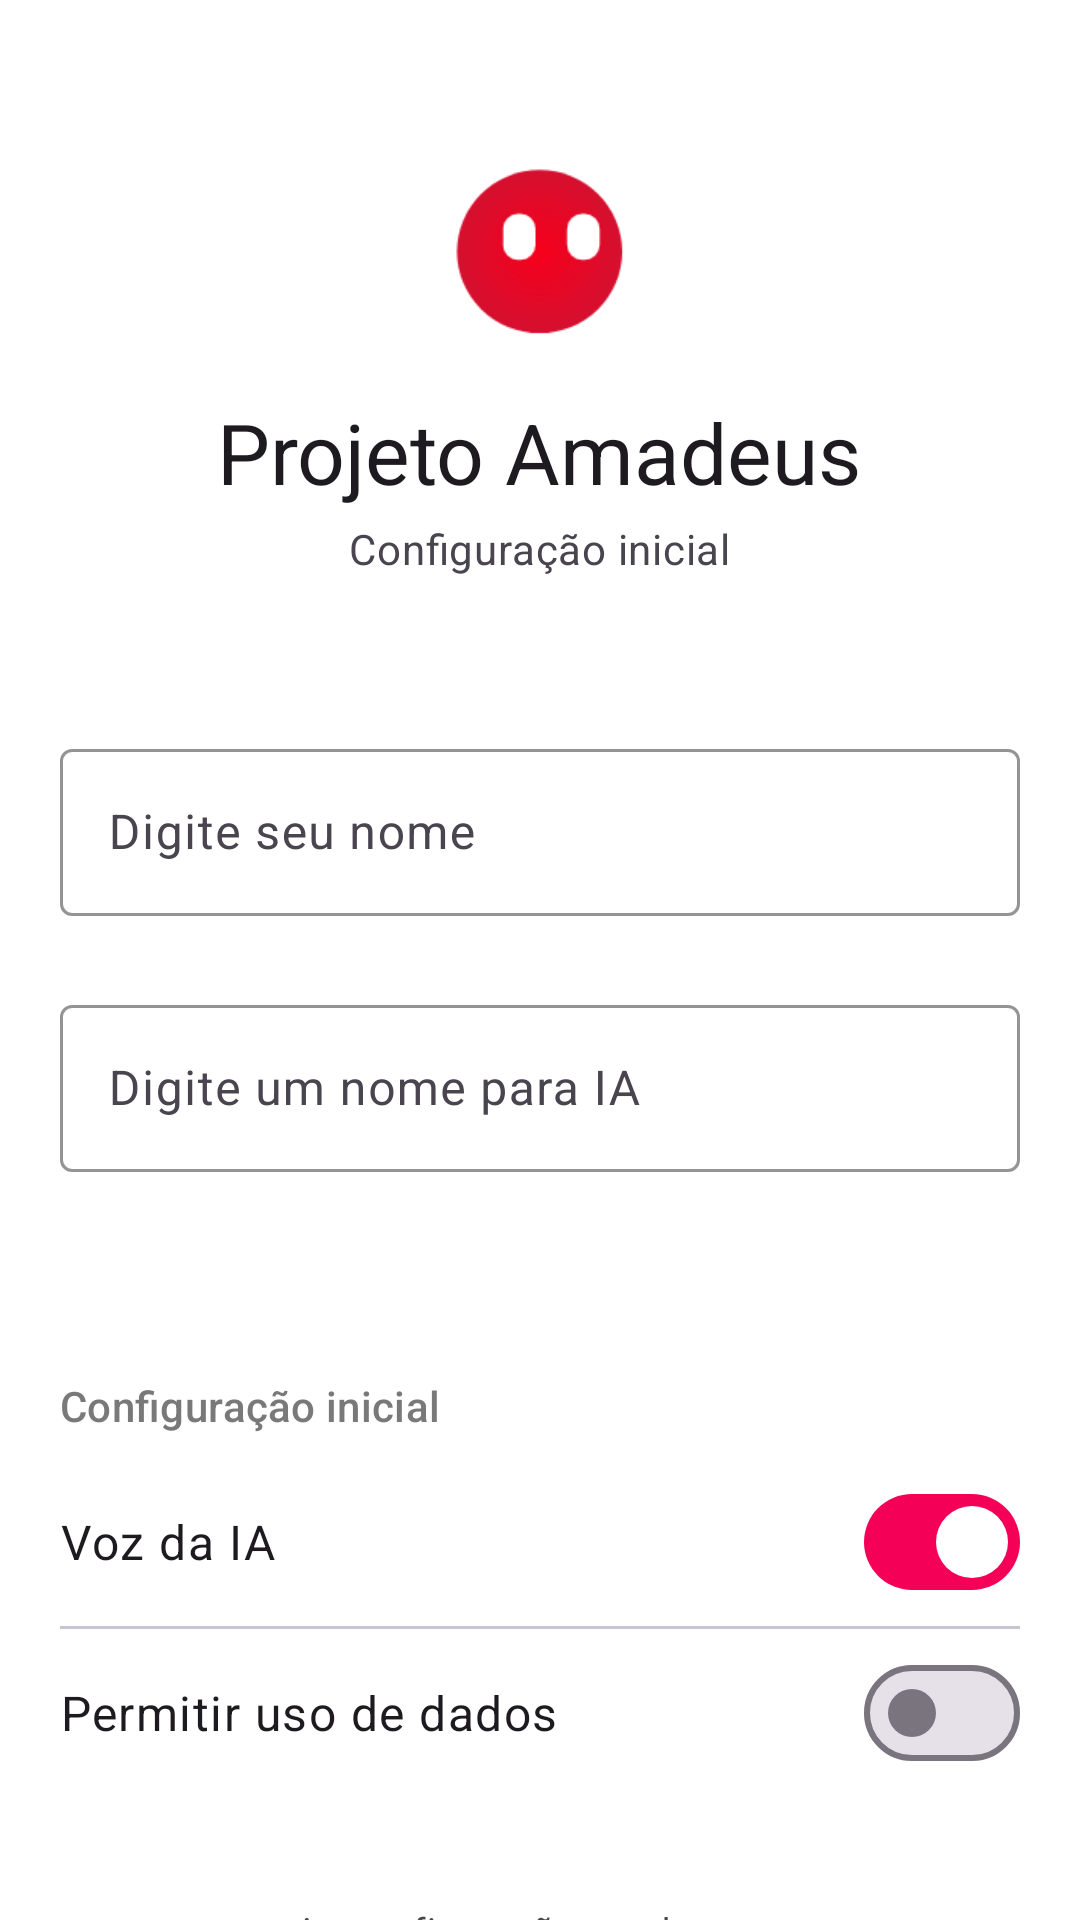

Android layout source for this screen:
<!-- AndroidManifest.xml: activity theme Theme.Amadeus.ConfigPrimaria -->
<!-- res/layout/activity_config_primaria.xml -->
<?xml version="1.0" encoding="utf-8"?>
<androidx.coordinatorlayout.widget.CoordinatorLayout xmlns:android="http://schemas.android.com/apk/res/android"
    xmlns:app="http://schemas.android.com/apk/res-auto"
    xmlns:tools="http://schemas.android.com/tools"
    android:id="@+id/configPrimariaLayout"
    android:layout_width="match_parent"
    android:layout_height="match_parent"
    tools:context=".activity.ConfigPrimariaActivity">

    <androidx.core.widget.NestedScrollView
        android:layout_width="match_parent"
        android:layout_height="match_parent"
        android:fillViewport="true">

        <LinearLayout
            android:layout_width="match_parent"
            android:layout_height="wrap_content"
            android:orientation="vertical"
            android:paddingStart="@dimen/text_margin"
            android:paddingTop="48dp"
            android:paddingEnd="@dimen/text_margin"
            android:paddingBottom="32dp">

            
            <androidx.appcompat.widget.AppCompatImageView
                android:layout_width="72dp"
                android:layout_height="72dp"
                android:layout_gravity="center_horizontal"
                android:contentDescription="@null"
                android:scaleX="1.52"
                android:scaleY="1.5"
                android:src="@drawable/ic_launcher_foreground" />

            <TextView
                android:id="@+id/tituloTexView"
                android:layout_width="wrap_content"
                android:layout_height="wrap_content"
                android:layout_gravity="center_horizontal"
                android:layout_marginTop="12dp"
                android:text="@string/projeto_amadeus"
                android:textAppearance="?attr/textAppearanceHeadlineMedium"
                android:textColor="?attr/colorOnSurface" />

            <TextView
                android:layout_width="wrap_content"
                android:layout_height="wrap_content"
                android:layout_gravity="center_horizontal"
                android:layout_marginTop="4dp"
                android:text="@string/configuracao_inicial"
                android:textAppearance="?attr/textAppearanceBodyMedium"
                android:textColor="?attr/colorOnSurfaceVariant" />

            <LinearLayout
                android:layout_width="match_parent"
                android:layout_height="wrap_content"
                android:layout_marginTop="32dp"
                android:orientation="vertical"
                android:padding="20dp">

                <com.google.android.material.textfield.TextInputLayout
                    android:id="@+id/nomeUsuarioTextInput"
                    style="@style/Widget.Material3.TextInputLayout.OutlinedBox"
                    android:layout_width="match_parent"
                    android:layout_height="wrap_content"
                    android:hint="@string/digite_seu_nome"
                    app:boxStrokeColor="@color/conteudo_card"
                    app:errorEnabled="true"
                    app:hintTextColor="@color/conteudo_card">

                    <com.google.android.material.textfield.TextInputEditText
                        android:id="@+id/nomeUsuarioEditText"
                        android:layout_width="match_parent"
                        android:layout_height="wrap_content"
                        android:imeOptions="actionNext"
                        android:inputType="textCapWords"
                        android:maxLines="1" />

                </com.google.android.material.textfield.TextInputLayout>

                <com.google.android.material.textfield.TextInputLayout
                    android:id="@+id/nomeIaTextInput"
                    style="@style/Widget.Material3.TextInputLayout.OutlinedBox"
                    android:layout_width="match_parent"
                    android:layout_height="wrap_content"
                    android:layout_marginTop="4dp"
                    android:hint="@string/digite_um_nome_para_ia"
                    app:boxStrokeColor="@color/conteudo_card"
                    app:errorEnabled="true"
                    app:hintTextColor="@color/conteudo_card">

                    <com.google.android.material.textfield.TextInputEditText
                        android:id="@+id/nomeIaEditText"
                        android:layout_width="match_parent"
                        android:layout_height="wrap_content"
                        android:imeOptions="actionGo"
                        android:inputType="textCapWords"
                        android:maxLines="1" />

                </com.google.android.material.textfield.TextInputLayout>

            </LinearLayout>

            <LinearLayout
                android:layout_width="match_parent"
                android:layout_height="wrap_content"
                android:layout_marginTop="8dp"
                android:orientation="vertical"
                android:padding="20dp">

                <TextView
                    android:layout_width="wrap_content"
                    android:layout_height="wrap_content"
                    android:layout_marginBottom="8dp"
                    android:text="@string/configuracao_inicial"
                    android:textAppearance="?attr/textAppearanceTitleSmall"
                    android:textColor="@color/conteudo_card" />

                <LinearLayout
                    android:layout_width="match_parent"
                    android:layout_height="wrap_content"
                    android:gravity="center_vertical"
                    android:minHeight="56dp"
                    android:orientation="horizontal">

                    <LinearLayout
                        android:layout_width="0dp"
                        android:layout_height="wrap_content"
                        android:layout_weight="1"
                        android:orientation="vertical">

                        <TextView
                            android:layout_width="wrap_content"
                            android:layout_height="wrap_content"
                            android:text="@string/modo_fala"
                            android:textAppearance="?attr/textAppearanceBodyLarge"
                            android:textColor="?attr/colorOnSurface" />

                    </LinearLayout>

                    <com.google.android.material.materialswitch.MaterialSwitch
                        android:id="@+id/modoFalaToggleButton"
                        android:layout_width="wrap_content"
                        android:layout_height="wrap_content"
                        android:checked="true" />

                </LinearLayout>

                <com.google.android.material.divider.MaterialDivider
                    android:layout_width="match_parent"
                    android:layout_height="1dp"
                    android:layout_marginStart="0dp" />

                <LinearLayout
                    android:layout_width="match_parent"
                    android:layout_height="wrap_content"
                    android:gravity="center_vertical"
                    android:minHeight="56dp"
                    android:orientation="horizontal">

                    <LinearLayout
                        android:layout_width="0dp"
                        android:layout_height="wrap_content"
                        android:layout_weight="1"
                        android:orientation="vertical">

                        <TextView
                            android:layout_width="wrap_content"
                            android:layout_height="wrap_content"
                            android:text="@string/permitir_uso_de_dados"
                            android:textAppearance="?attr/textAppearanceBodyLarge"
                            android:textColor="?attr/colorOnSurface" />

                    </LinearLayout>

                    <com.google.android.material.materialswitch.MaterialSwitch
                        android:id="@+id/acessoDadosToggleButton"
                        android:layout_width="wrap_content"
                        android:layout_height="wrap_content" />

                </LinearLayout>

            </LinearLayout>

            <TextView
                android:layout_width="wrap_content"
                android:layout_height="wrap_content"
                android:layout_gravity="center_horizontal"
                android:layout_marginTop="16dp"
                android:gravity="center"
                android:text="@string/configs_podem_ser_alteradas_depois"
                android:textAppearance="?attr/textAppearanceBodySmall"
                android:textColor="?attr/colorOnSurfaceVariant" />

            
            <com.google.android.material.button.MaterialButton
                android:id="@+id/okButton"
                style="@style/Widget.Material3.Button"
                android:layout_width="match_parent"
                android:layout_height="56dp"
                android:layout_marginTop="24dp"
                android:text="@string/link_start"
                android:textAppearance="?attr/textAppearanceButton"
                app:backgroundTint="@color/colorPrimary"
                app:cornerRadius="12dp" />

        </LinearLayout>

    </androidx.core.widget.NestedScrollView>

</androidx.coordinatorlayout.widget.CoordinatorLayout>
<!-- resources referenced by this layout -->
<resources>
  <color name="colorPrimary">#F50057</color>
  <color name="conteudo_card">#797979</color>
  <!-- drawable ic_launcher_foreground (drawable) -->
  <vector xmlns:android="http://schemas.android.com/apk/res/android"
      xmlns:aapt="http://schemas.android.com/aapt"
      android:width="108dp"
      android:height="108dp"
      android:viewportWidth="3144.6982"
      android:viewportHeight="3144.6982">
    <group android:translateX="611.4691"
        android:translateY="622.2391">
      <path
          android:pathData="M0,950.32c0,-524.61 429.85,-949.9 960.1,-949.9h0c530.25,0 960.1,425.29 960.1,949.9h0c0,524.62 -429.85,949.9 -960.1,949.9h0c-530.25,0 -960.1,-425.28 -960.1,-949.9Z"
          android:fillType="evenOdd">
        <aapt:attr name="android:fillColor">
          <gradient 
              android:gradientRadius="955.02"
              android:centerX="960.1"
              android:centerY="950.32"
              android:type="radial">
            <item android:offset="0" android:color="#FFFF0019"/>
            <item android:offset="1" android:color="#FFD50224"/>
          </gradient>
        </aapt:attr>
      </path>
      <group>
        <clip-path android:pathData="M1.36,1900l1920.4,0l0,-1900l-1920.4,0l0,1900l0,0z M 0,0"/>
        <path
            android:pathData="M719.9,494.13c103.21,0 186.88,82.78 186.88,184.9L906.78,860.74c0,102.12 -83.67,184.9 -186.88,184.9h0c-103.22,0 -186.89,-82.78 -186.89,-184.9L533.01,679c0,-102.12 83.67,-184.9 186.89,-184.9Z"
            android:fillColor="#fff"
            android:fillType="evenOdd"/>
        <group>
          <clip-path android:pathData="M1.36,1900l1920.4,0l0,-1900l-1920.4,0l0,1900l0,0z M 0,0"/>
          <path
              android:pathData="M1467.43,494.13c103.22,0 186.89,82.78 186.89,184.9L1654.32,860.74c0,102.12 -83.67,184.9 -186.89,184.9h0c-103.21,0 -186.88,-82.78 -186.88,-184.9L1280.55,679c0,-102.12 83.67,-184.9 186.89,-184.9Z"
              android:fillColor="#fff"
              android:fillType="evenOdd"/>
        </group>
      </group>
    </group>
  </vector>
  <string name="configs_podem_ser_alteradas_depois">As configurações podem ser\nalteradas mais tarde</string>
  <string name="configuracao_inicial">Configuração inicial</string>
  <string name="digite_seu_nome">Digite seu nome</string>
  <string name="digite_um_nome_para_ia">Digite um nome para IA</string>
  <string name="link_start">Link Start</string>
  <string name="modo_fala">Voz da IA</string>
  <string name="permitir_uso_de_dados">Permitir uso de dados</string>
  <string name="projeto_amadeus">Projeto Amadeus</string>
  <style name="Theme.Amadeus.ConfigPrimaria" parent="Theme.Material3.Light.NoActionBar">
          <item name="colorPrimary">@color/colorPrimary</item>
          <item name="colorPrimaryVariant">@color/colorPrimaryDark</item>
          <item name="colorSecondary">@color/colorAccent</item>
          <item name="android:windowBackground">@android:color/white</item>
          <item name="android:colorBackground">@android:color/white</item>
          <item name="android:statusBarColor">@android:color/transparent</item>
          <item name="android:windowLightStatusBar">true</item>
          <item name="android:windowOptOutEdgeToEdgeEnforcement">true</item>
      </style>
  <color name="colorPrimaryDark">#D50000</color>
  <color name="colorAccent">#EEEEEE</color>
</resources>
